The GitHub repository fatmanurpolat15/SAS contains a labelled image folder "dataset_merged" with 4 categories: diger, enkaz, kaya, mayin. Examples follow, each with its label.

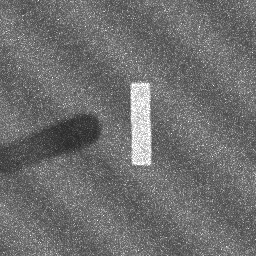
Label: enkaz

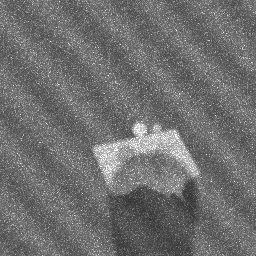
Label: kaya

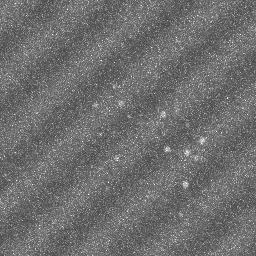
Label: diger

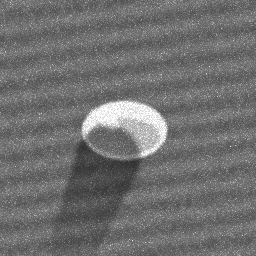
Label: mayin

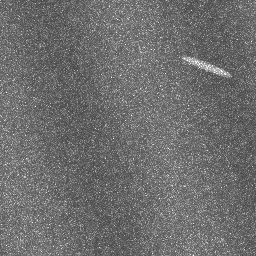
Label: diger

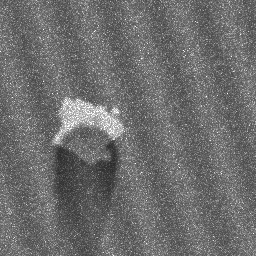
Label: kaya
